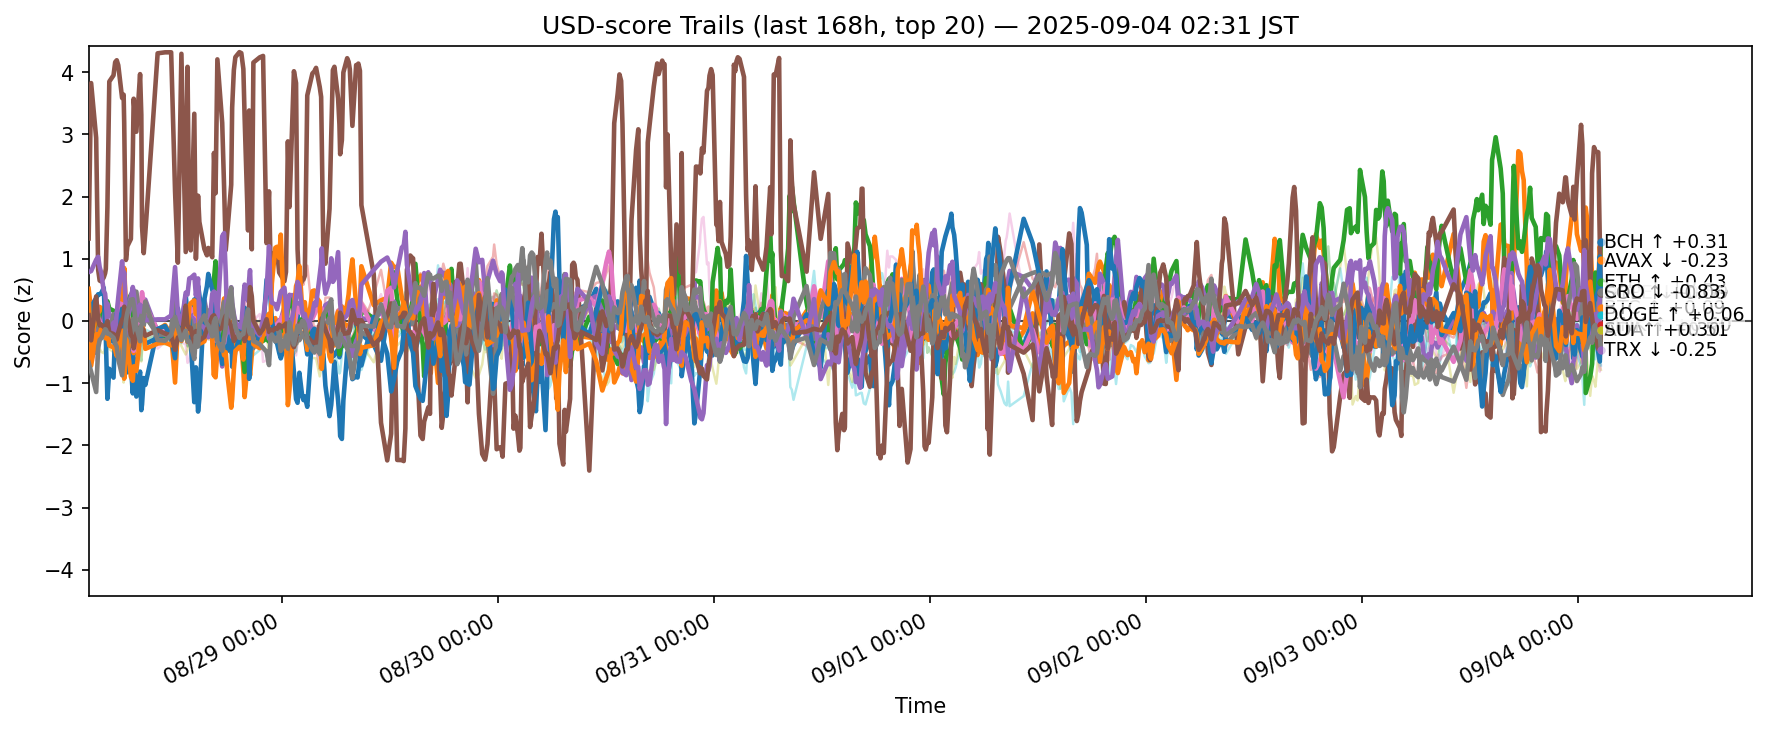

The file beside this chart, header and first rows:
ts, side, symbol, score
2025-08-27 17:33:10.599887+00:00, usd, ADA, -0.4924
2025-08-27 17:33:10.599887+00:00, usd, AVAX, 0.5163
2025-08-27 17:33:10.599887+00:00, usd, BCH, 0.1404
2025-08-27 17:33:10.599887+00:00, usd, BNB, -0.4107
2025-08-27 17:33:10.599887+00:00, usd, BTC, 0.1459
2025-08-27 17:33:10.599887+00:00, usd, CRO, 1.326
2025-08-27 17:33:10.599887+00:00, usd, DOGE, 0.06538
2025-08-27 17:33:10.599887+00:00, usd, ETH, -0.2367
2025-08-27 17:33:10.599887+00:00, usd, HBAR, -0.4765
2025-08-27 17:33:10.599887+00:00, usd, HYPE, -0.3238
2025-08-27 17:33:10.599887+00:00, usd, LINK, 0.4195
2025-08-27 17:33:10.599887+00:00, usd, LTC, -0.222
2025-08-27 17:33:10.599887+00:00, usd, SHIB, -0.2458
2025-08-27 17:33:10.599887+00:00, usd, SOL, 0.7841
2025-08-27 17:33:10.599887+00:00, usd, SUI, 0.09233
2025-08-27 17:33:10.599887+00:00, usd, TON, -0.3393
2025-08-27 17:33:10.599887+00:00, usd, TRX, -0.6687
2025-08-27 17:33:10.599887+00:00, usd, UNI, 0.1892
2025-08-27 17:33:10.599887+00:00, usd, XLM, -0.2432
2025-08-27 17:33:10.599887+00:00, usd, XRP, -0.07443
2025-08-27 17:49:34.883395+00:00, usd, ADA, -0.08347
2025-08-27 17:49:34.883395+00:00, usd, AVAX, 0.1532
2025-08-27 17:49:34.883395+00:00, usd, BCH, -0.1084
2025-08-27 17:49:34.883395+00:00, usd, BNB, -0.5379
2025-08-27 17:49:34.883395+00:00, usd, BTC, -0.6174
2025-08-27 17:49:34.883395+00:00, usd, CRO, 3.824
2025-08-27 17:49:34.883395+00:00, usd, DOGE, 0.225
2025-08-27 17:49:34.883395+00:00, usd, ETH, -0.4358
2025-08-27 17:49:34.883395+00:00, usd, HBAR, -0.2756
2025-08-27 17:49:34.883395+00:00, usd, HYPE, 0.239
2025-08-27 17:49:34.883395+00:00, usd, LINK, -0.7192
2025-08-27 17:49:34.883395+00:00, usd, LTC, -0.1532
2025-08-27 17:49:34.883395+00:00, usd, SHIB, -0.4548
2025-08-27 17:49:34.883395+00:00, usd, SOL, 0.8022
2025-08-27 17:49:34.883395+00:00, usd, SUI, -0.3126
2025-08-27 17:49:34.883395+00:00, usd, TON, -0.3432
2025-08-27 17:49:34.883395+00:00, usd, TRX, -0.8167
2025-08-27 17:49:34.883395+00:00, usd, UNI, 0.05777
2025-08-27 17:49:34.883395+00:00, usd, XLM, -0.4253
2025-08-27 17:49:34.883395+00:00, usd, XRP, -0.07267
2025-08-27 18:23:06.776145+00:00, usd, ADA, 0.007429
2025-08-27 18:23:06.776145+00:00, usd, AVAX, -0.3841
2025-08-27 18:23:06.776145+00:00, usd, BCH, -0.508
2025-08-27 18:23:06.776145+00:00, usd, BNB, -0.4881
2025-08-27 18:23:06.776145+00:00, usd, BTC, -0.4029
2025-08-27 18:23:06.776145+00:00, usd, CRO, 2.942
2025-08-27 18:23:06.776145+00:00, usd, DOGE, 0.3695
2025-08-27 18:23:06.776145+00:00, usd, ETH, -0.4659
2025-08-27 18:23:06.776145+00:00, usd, HBAR, -0.1012
2025-08-27 18:23:06.776145+00:00, usd, HYPE, 0.3591
2025-08-27 18:23:06.776145+00:00, usd, LINK, -0.2117
2025-08-27 18:23:06.776145+00:00, usd, LTC, -0.2571
2025-08-27 18:23:06.776145+00:00, usd, SHIB, -0.4327
2025-08-27 18:23:06.776145+00:00, usd, SOL, 0.9826
2025-08-27 18:23:06.776145+00:00, usd, SUI, 0.3936
2025-08-27 18:23:06.776145+00:00, usd, TON, -0.6357
2025-08-27 18:23:06.776145+00:00, usd, TRX, -1.143
2025-08-27 18:23:06.776145+00:00, usd, UNI, 0.3651
2025-08-27 18:23:06.776145+00:00, usd, XLM, -0.2261
2025-08-27 18:23:06.776145+00:00, usd, XRP, -0.218
... 12,400 more rows
